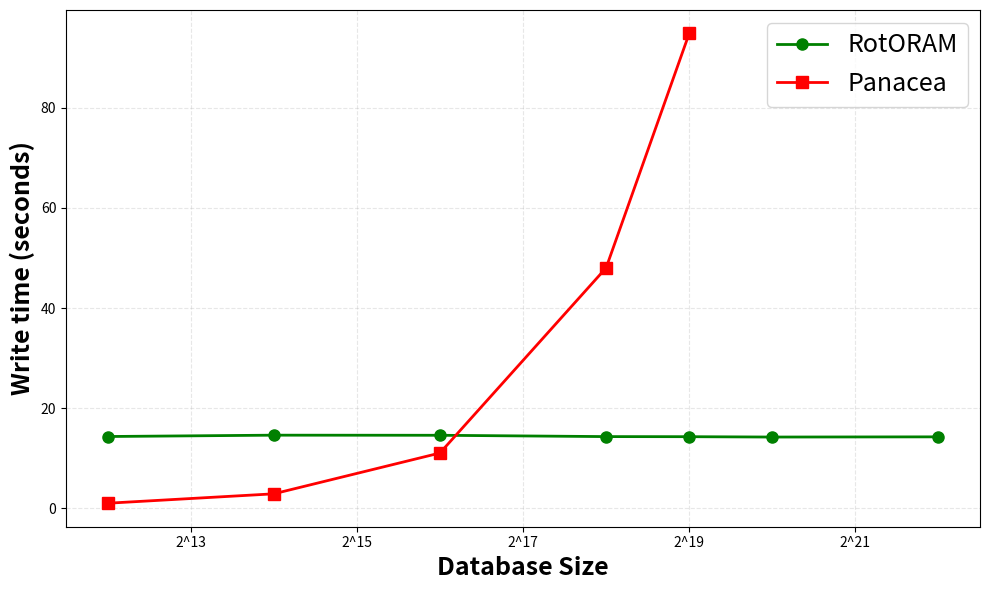

Python code for this plot:
import matplotlib.pyplot as plt
import numpy as np

# Database sizes: exponents of 2
powers = np.array([12, 14, 16, 18, 19, 20, 22])
# powers = np.arange(15, 33) # start index is inclusive, stop index is exclusive
database_sizes = 2 ** powers

# -----------------------------------------------------------------------------------------------------------------------------------------------------
# -----------------------------------------------------------------------------------------------------------------------------------------------------
# results from Google compute machine
read_flag = 0
write_flag = 1

# read times
if read_flag == 1:
    times_taken_main_comp_rotpack = [3.55993, 3.57606, 3.57531, 3.58701, 3.57, 3.57120, 3.56759]
    times_taken_main_comp_panacea = [2.47, 9.53, 38.08, 147.92, 296.43]

# write times
if write_flag == 1:
    times_taken_main_comp_rotpack = [14.33614, 14.60402, 14.58231, 14.31898, 14.30, 14.22989, 14.26813]
    times_taken_main_comp_panacea = [1.01, 2.89, 11.04, 48.02, 94.83]

# -----------------------------------------------------------------------------------------------------------------------------------------------------
# -----------------------------------------------------------------------------------------------------------------------------------------------------


plt.figure(figsize=(10, 6))

if len(times_taken_main_comp_rotpack) > 0:
    plt.plot(database_sizes[:len(times_taken_main_comp_rotpack)], times_taken_main_comp_rotpack, marker='o', linewidth=2, markersize=8, color='g', label='RotORAM')

if len(times_taken_main_comp_panacea) > 0:
    plt.plot(database_sizes[:len(times_taken_main_comp_panacea)], times_taken_main_comp_panacea, marker='s', linewidth=2, markersize=8, color='r', label='Panacea')

plt.xlabel('Database Size', fontsize=18, fontweight='bold')
if read_flag == 1:
    plt.ylabel('Read time (seconds)', fontsize=18, fontweight='bold')
if write_flag == 1:
    plt.ylabel('Write time (seconds)', fontsize=18, fontweight='bold')
plt.grid(True, alpha=0.3, linestyle='--')
plt.legend(fontsize=18, loc='best')

plt.xscale('log', base=2)

from matplotlib.ticker import FuncFormatter
def format_func(value, tick_number):
    power = int(np.log2(value))
    return f'2^{power}'

plt.gca().xaxis.set_major_formatter(FuncFormatter(format_func))

plt.tight_layout()
if read_flag == 1:
    filename = 'read_times_rotoram_vs_panacea.png'
if write_flag == 1:
    filename = 'write_times_rotoram_vs_panacea.png'
plt.savefig(filename, dpi=300, bbox_inches='tight')
plt.show()

print(f"Graph saved as '{filename}'")
